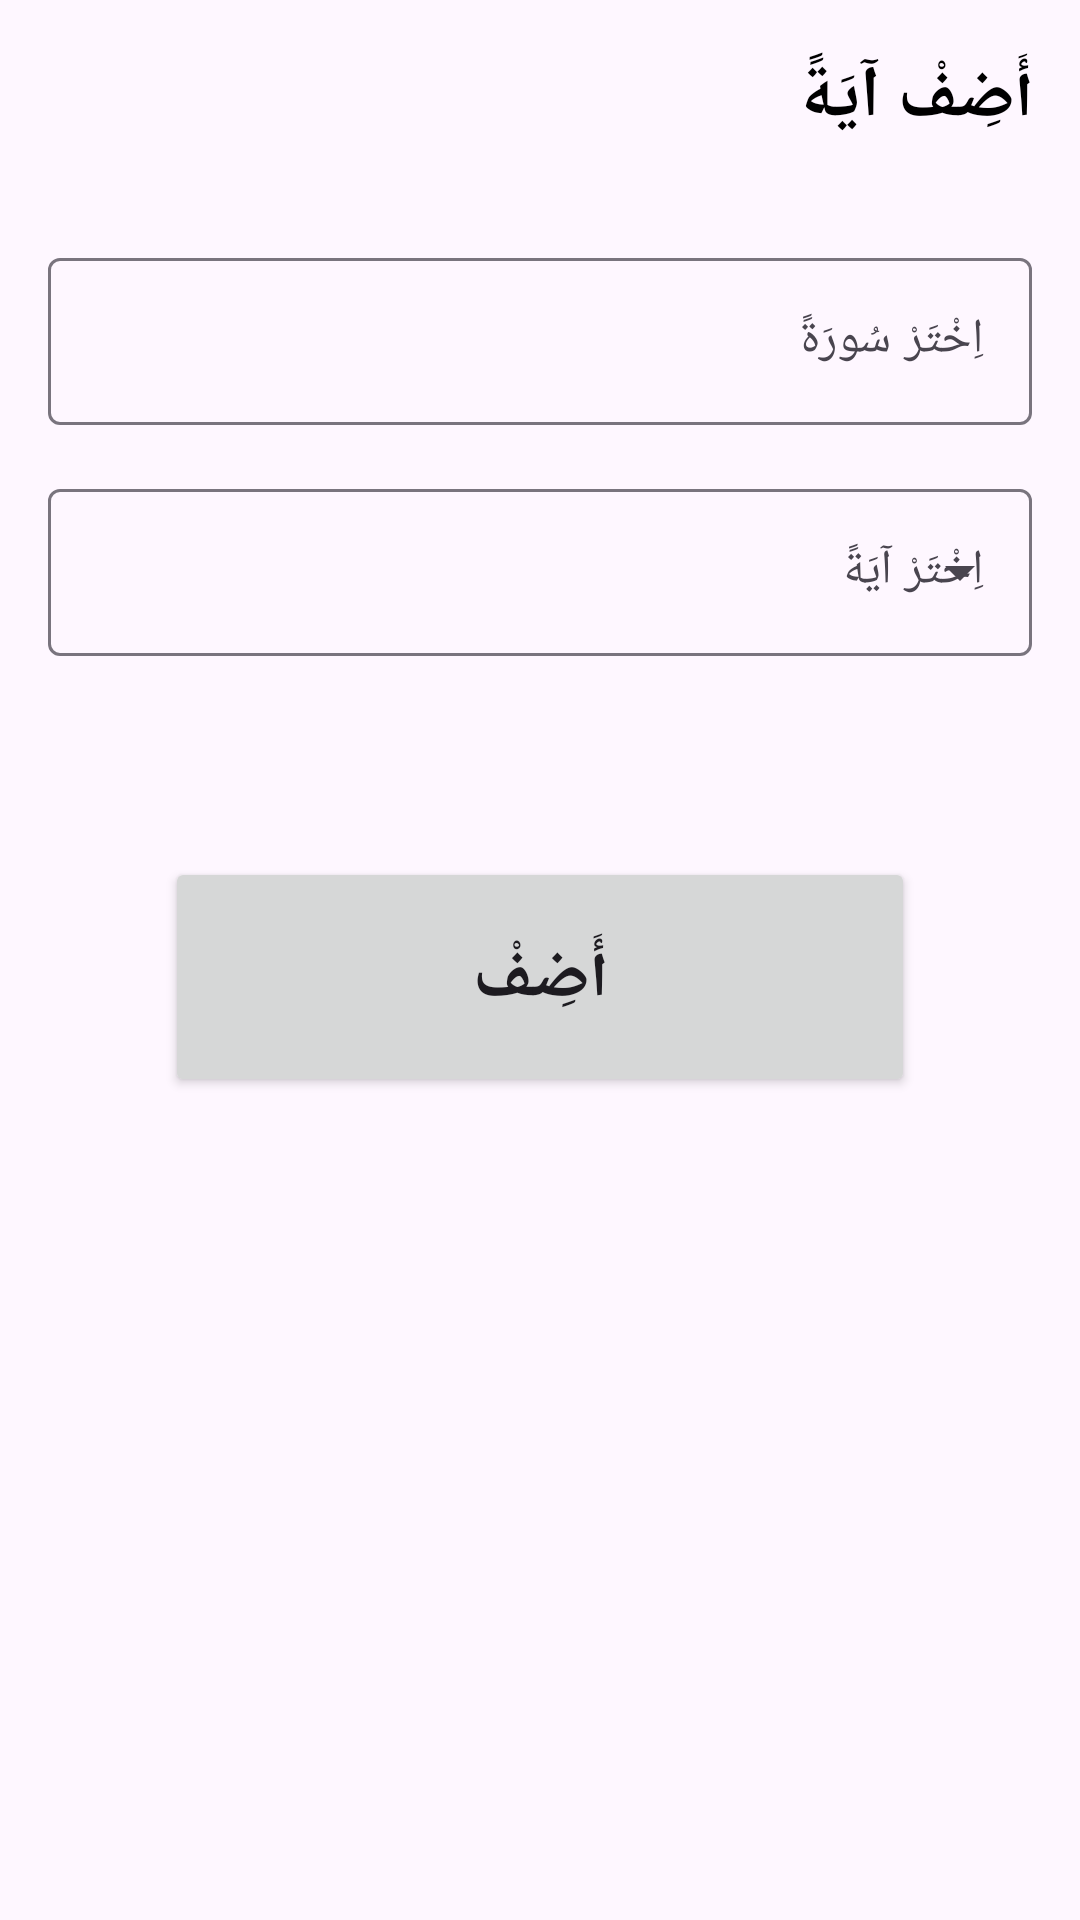

Write the Android layout XML for this screen, with the resource values it uses.
<!-- AndroidManifest.xml: application theme Theme.RandomAyahGenerator -->
<!-- res/layout/add_ayah_dialog.xml -->
<?xml version="1.0" encoding="utf-8"?>
<LinearLayout xmlns:android="http://schemas.android.com/apk/res/android"
    xmlns:app="http://schemas.android.com/apk/res-auto"
    android:layout_width="match_parent"
    android:layout_height="wrap_content"
    android:background="?attr/dialogBackgroundColor"
    android:orientation="vertical"
    android:padding="16dp">

    <RelativeLayout
        android:layout_width="match_parent"
        android:layout_height="wrap_content">

        <ImageView
            android:id="@+id/closeAddAyahModalIcon"
            android:layout_width="24dp"
            android:layout_height="24dp"
            android:layout_centerVertical="true"
            android:contentDescription="@string/close_modal_icon_description"
            app:srcCompat="@drawable/close_modal" />

        <TextView
            android:id="@+id/textView3"
            android:layout_width="wrap_content"
            android:layout_height="wrap_content"
            android:layout_alignParentEnd="true"
            android:layout_centerVertical="true"
            android:text="@string/modal_title"
            android:textColor="?attr/textPrimaryColor"
            android:textSize="24sp"
            android:textStyle="bold" />

    </RelativeLayout>

    <com.google.android.material.textfield.TextInputLayout
        android:id="@+id/surahLayout"
        style="@style/Widget.Material3.TextInputLayout.OutlinedBox.ExposedDropdownMenu"
        android:layout_width="match_parent"
        android:layout_height="wrap_content"
        app:endIconMode="clear_text"
        android:layout_marginTop="32dp">

        <AutoCompleteTextView
            android:id="@+id/surahDropdown"
            android:completionThreshold="1"
            android:layout_width="match_parent"
            android:layout_height="wrap_content"
            android:dropDownHeight="300dp"
            android:fontFamily="@font/roboto_medium"
            android:hint="@string/surah_dropdown_hint"
            android:popupBackground="@drawable/custom_dropdown_background"
            android:textColor="?attr/textPrimaryColor" />
    </com.google.android.material.textfield.TextInputLayout>

    <com.google.android.material.textfield.TextInputLayout
        android:id="@+id/ayahLayout"
        style="@style/Widget.Material3.TextInputLayout.OutlinedBox.ExposedDropdownMenu"
        android:layout_width="match_parent"
        android:layout_height="wrap_content"
        android:layout_marginTop="16dp">

        <AutoCompleteTextView
            android:id="@+id/ayahDropdown"
            android:layout_width="match_parent"
            android:layout_height="wrap_content"
            android:dropDownHeight="300dp"
            android:fontFamily="@font/roboto_medium"
            android:hint="@string/ayah_dropdown_hint"
            android:inputType="none"
            android:popupBackground="@drawable/custom_dropdown_background"
            android:textColor="?attr/textPrimaryColor" />
    </com.google.android.material.textfield.TextInputLayout>

    <TextView
        android:id="@+id/ayahPreviewTextView"
        android:layout_width="match_parent"
        android:layout_height="wrap_content"
        android:layout_marginTop="16dp"
        android:textAlignment="textStart" />

    <Button
        android:id="@+id/addAyahButtonModal"
        android:layout_width="wrap_content"
        android:layout_height="wrap_content"
        android:layout_gravity="center_horizontal"
        android:layout_marginTop="32dp"
        android:width="250dp"
        android:height="80dp"
        android:text="@string/modal_add_button"
        android:textSize="24sp"
        android:textStyle="bold" />

</LinearLayout>
<!-- resources referenced by this layout -->
<resources>
  <!-- drawable close_modal (drawable) -->
  <vector xmlns:android="http://schemas.android.com/apk/res/android" android:height="42dp" android:viewportHeight="22.295" android:viewportWidth="22.295" android:width="42dp">
        
      <path android:pathData="M8.238,14.057 L14.057,8.238" android:strokeColor="?attr/iconColor" android:strokeLineCap="round" android:strokeLineJoin="round" android:strokeWidth="2"/>
        
      <path android:pathData="M14.057,14.057 L8.238,8.238" android:strokeColor="?attr/iconColor" android:strokeLineCap="round" android:strokeLineJoin="round" android:strokeWidth="2"/>
        
      <path android:pathData="m8.064,21.428l6.168,0c5.14,0 7.196,-2.056 7.196,-7.196L21.428,8.064C21.428,2.923 19.372,0.867 14.232,0.867L8.064,0.867C2.923,0.867 0.867,2.923 0.867,8.064l0,6.168c0,5.14 2.056,7.196 7.196,7.196z" android:strokeColor="?attr/iconColor" android:strokeLineCap="round" android:strokeLineJoin="round" android:strokeWidth="2"/>
      
  </vector>
  <!-- drawable custom_dropdown_background (drawable) -->
  <?xml version="1.0" encoding="utf-8"?>
  <shape xmlns:android="http://schemas.android.com/apk/res/android">
      <solid android:color="?attr/dialogBackgroundColor"/>
      <corners android:topLeftRadius="6dp"/>
      <corners android:topRightRadius="6dp"/>
  </shape>
  <string name="ayah_dropdown_hint">اِخْتَرْ آيَةً</string>
  <string name="close_modal_icon_description">Close modal</string>
  <string name="modal_add_button">أَضِفْ</string>
  <string name="modal_title">أَضِفْ آيَةً</string>
  <string name="surah_dropdown_hint">اِخْتَرْ سُورَةً</string>
  <style name="Theme.RandomAyahGenerator" parent="Theme.Material3.DayNight.NoActionBar">
          
          <item name="colorPrimary">@color/purple_500</item>
          <item name="colorPrimaryVariant">@color/purple_700</item>
          <item name="colorOnPrimary">@color/white</item>
          
          <item name="colorSecondary">@color/teal_200</item>
          <item name="colorSecondaryVariant">@color/teal_700</item>
          <item name="colorOnSecondary">@color/black</item>
          
          <item name="android:statusBarColor">?attr/colorPrimaryVariant</item>
          
  
          <item name="textPrimaryColor">@color/black</item>
      </style>
  <color name="purple_500">#FF6200EE</color>
  <color name="purple_700">#FF3700B3</color>
  <color name="white">#FFFFFFFF</color>
  <color name="teal_200">#FF03DAC5</color>
  <color name="teal_700">#FF018786</color>
  <color name="black">#FF000000</color>
</resources>
